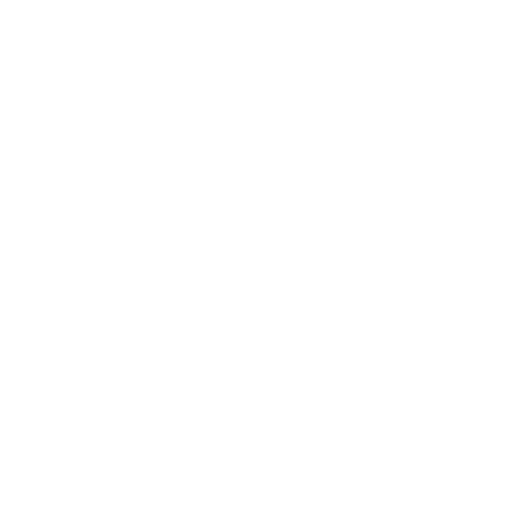
t = 0.00 s
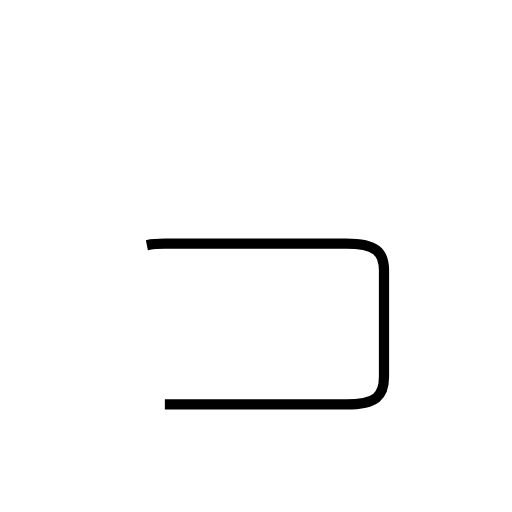
t = 1.74 s
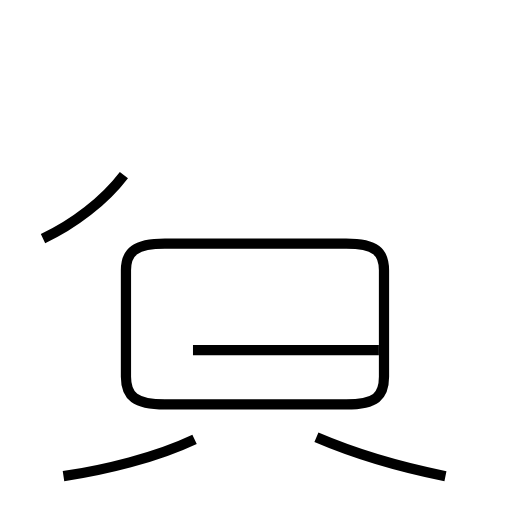
t = 3.97 s
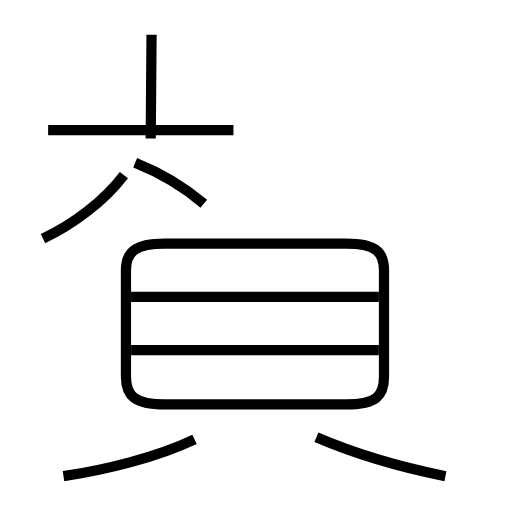
t = 5.96 s
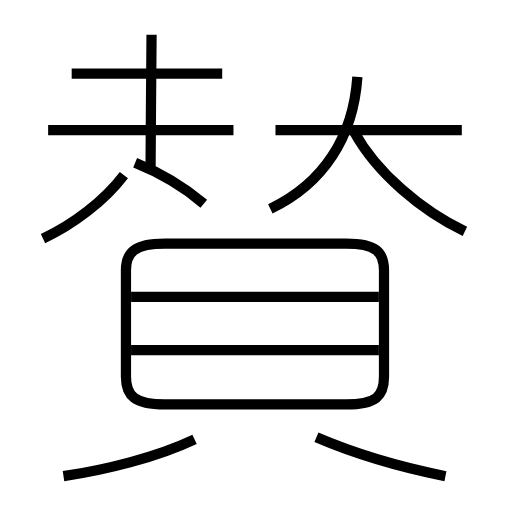
t = 7.98 s
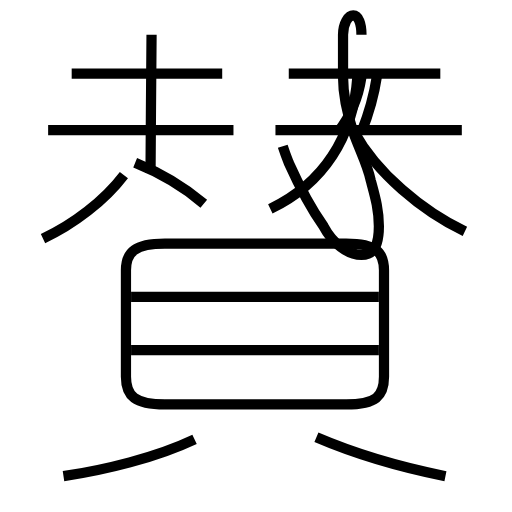
t = 10.00 s

The animated SVG that drew these frames (rendered in a browser with its animation timeline set to each time). Animation: 18 SMIL elements (animate=18); frames cover the first 10.00 s.

<?xml version='1.0' encoding='utf-8'?>
<svg viewBox="0.0 -6.0 50.0 50.0" version="1.1" xmlns="http://www.w3.org/2000/svg"><rect x="-1000" y="-1000" width="2000" height="2000" stroke="white" fill="white" /><g style="fill:none;stroke:#000000;stroke-width:1"><path d="M 16.1 -4.5 L 33.8 -4.5 C 36.7 -4.5 37.5 -5.3 37.5 -7.2 L 37.5 -17.6 C 37.5 -19.4 36.7 -20.2 33.8 -20.2 L 16.1 -20.2 C 13.2 -20.2 12.3 -19.4 12.3 -17.6 L 12.3 -7.2 C 12.3 -5.3 13.2 -4.5 16.1 -4.5 Z " transform="translate(0.0 38.0)" stroke-dasharray="77.52357949155876" stroke-dashoffset="77.52357949155876"><animate attributeName="stroke-dashoffset" from="77.52357949155876" to="0" dur="2.325707384746763s" begin="0s; anim_end.end" fill="freeze" id="anim0" /></path><path d="M 6.2 2.5 C 10.2 1.9 15.2 0.7 19.0 -1.1 " transform="translate(0.0 38.0)" stroke-dasharray="13.339720621010496" stroke-dashoffset="13.339720621010496"><animate attributeName="stroke-dashoffset" from="13.339720621010496" to="0" dur="0.4001916186303149s" begin="anim0.end" fill="freeze" id="anim1" /></path><path d="M 43.5 2.5 C 39.0 1.6 34.4 0.2 30.9 -1.3 " transform="translate(0.0 38.0)" stroke-dasharray="13.182258186104887" stroke-dashoffset="13.182258186104887"><animate attributeName="stroke-dashoffset" from="13.182258186104887" to="0" dur="0.3954677455831466s" begin="anim1.end" fill="freeze" id="anim2" /></path><path d="M 4.2 -20.7 C 7.2 -22.1 10.2 -24.4 12.1 -26.9 " transform="translate(0.0 38.0)" stroke-dasharray="10.133264996697086" stroke-dashoffset="10.133264996697086"><animate attributeName="stroke-dashoffset" from="10.133264996697086" to="0" dur="0.30399794990091256s" begin="anim2.end" fill="freeze" id="anim3" /></path><path d="M 37.0 -9.8 L 12.8 -9.8 " transform="translate(0.0 38.0)" stroke-dasharray="24.2" stroke-dashoffset="24.2"><animate attributeName="stroke-dashoffset" from="24.2" to="0" dur="0.726s" begin="anim3.end" fill="freeze" id="anim4" /></path><path d="M 19.9 -24.1 C 17.9 -25.8 15.7 -27.1 13.2 -28.1 " transform="translate(0.0 38.0)" stroke-dasharray="7.838276692451337" stroke-dashoffset="7.838276692451337"><animate attributeName="stroke-dashoffset" from="7.838276692451337" to="0" dur="0.2351483007735401s" begin="anim4.end" fill="freeze" id="anim5" /></path><path d="M 37.0 -15.0 L 12.8 -15.0 " transform="translate(0.0 38.0)" stroke-dasharray="24.2" stroke-dashoffset="24.2"><animate attributeName="stroke-dashoffset" from="24.2" to="0" dur="0.726s" begin="anim5.end" fill="freeze" id="anim6" /></path><path d="M 22.8 -31.3 L 4.7 -31.3 " transform="translate(0.0 38.0)" stroke-dasharray="18.1" stroke-dashoffset="18.1"><animate attributeName="stroke-dashoffset" from="18.1" to="0" dur="0.543s" begin="anim6.end" fill="freeze" id="anim7" /></path><path d="M 14.8 -40.6 C 14.8 -39.0 14.7 -29.9 14.7 -27.1 " transform="translate(0.0 38.0)" stroke-dasharray="13.500395180210997" stroke-dashoffset="13.500395180210997"><animate attributeName="stroke-dashoffset" from="13.500395180210997" to="0" dur="0.4050118554063299s" begin="anim7.end" fill="freeze" id="anim8" /></path><path d="M 21.7 -36.8 L 7.0 -36.8 " transform="translate(0.0 38.0)" stroke-dasharray="14.7" stroke-dashoffset="14.7"><animate attributeName="stroke-dashoffset" from="14.7" to="0" dur="0.44099999999999995s" begin="anim8.end" fill="freeze" id="anim9" /></path><path d="M 26.4 -23.6 C 31.6 -26.1 34.5 -30.6 34.9 -36.5 " transform="translate(0.0 38.0)" stroke-dasharray="16.256516673865004" stroke-dashoffset="16.256516673865004"><animate attributeName="stroke-dashoffset" from="16.256516673865004" to="0" dur="0.4876955002159501s" begin="anim9.end" fill="freeze" id="anim10" /></path><path d="M 45.4 -21.4 C 41.2 -23.4 36.8 -27.1 34.6 -31.1 " transform="translate(0.0 38.0)" stroke-dasharray="14.728657962745812" stroke-dashoffset="14.728657962745812"><animate attributeName="stroke-dashoffset" from="14.728657962745812" to="0" dur="0.44185973888237434s" begin="anim10.end" fill="freeze" id="anim11" /></path><path d="M 45.1 -31.3 L 26.9 -31.3 " transform="translate(0.0 38.0)" stroke-dasharray="18.200000000000003" stroke-dashoffset="18.200000000000003"><animate attributeName="stroke-dashoffset" from="18.200000000000003" to="0" dur="0.546s" begin="anim11.end" fill="freeze" id="anim12" /></path><path d="M 43.0 -36.8 L 28.2 -36.8 " transform="translate(0.0 38.0)" stroke-dasharray="14.8" stroke-dashoffset="14.8"><animate attributeName="stroke-dashoffset" from="14.8" to="0" dur="0.444s" begin="anim12.end" fill="freeze" id="anim13" /></path><path d="M 35.3 -31.1 C 35.9 -32.6 36.5 -34.5 36.8 -36.5 " transform="translate(0.0 38.0)" stroke-dasharray="5.616671206114104" stroke-dashoffset="5.616671206114104"><animate attributeName="stroke-dashoffset" from="5.616671206114104" to="0" dur="0.1685001361834231s" begin="anim13.end" fill="freeze" id="anim14" /></path><path d="M 35.3 -36.5 C 35.0 -34.5 34.2 -32.6 33.0 -31.1 " transform="translate(0.0 38.0)" stroke-dasharray="5.936475594958613" stroke-dashoffset="5.936475594958613"><animate attributeName="stroke-dashoffset" from="5.936475594958613" to="0" dur="0.17809426784875837s" begin="anim14.end" fill="freeze" id="anim15" /></path><path d="M 35.3 -40.6 C 35.3 -41.7 35.0 -42.5 34.5 -42.5 C 34.0 -42.5 33.5 -41.7 33.5 -40.6 C 33.5 -39.5 33.5 -38.9 33.5 -36.5 C 33.5 -34.5 34.0 -32.6 34.5 -31.1 C 35.0 -29.6 35.9 -27.9 36.2 -26.4 C 36.6 -24.9 37.0 -23.6 37.0 -21.9 C 37.0 -20.2 36.6 -19.1 35.3 -19.1 C 34.0 -19.1 32.5 -20.2 31.6 -21.9 C 30.4 -23.6 29.1 -26.1 28.2 -28.1 C 27.6 -29.6 27.1 -31.1 27.1 -32.6 " transform="translate(0.0 38.0)" stroke-dasharray="44.0744484536648" stroke-dashoffset="44.0744484536648"><animate attributeName="stroke-dashoffset" from="44.0744484536648" to="0" dur="1.322233453609944s" begin="anim15.end" fill="freeze" id="anim16" /></path><path d="M 43.0 -36.5 C 42.5 -34.5 41.8 -32.6 40.5 -31.1 C 39.9 -29.6 39.0 -27.9 38.5 -26.4 C 38.0 -24.9 37.5 -23.6 37.5 -21.9 C 37.5 -20.2 38.0 -19.1 39.2 -19.1 C 40.5 -19.1 42.5 -20.2 43.5 -21.9 C 44.6 -23.6 45.6 -26.1 46.0 -28.1" transform="translate(0.0 38.0)" stroke-dasharray="31.48066318205487" stroke-dashoffset="31.48066318205487"><animate attributeName="stroke-dashoffset" from="31.48066318205487" to="0" dur="0.9444198954616461s" begin="anim16.end" fill="freeze" id="anim_end" /></path></g></svg>
